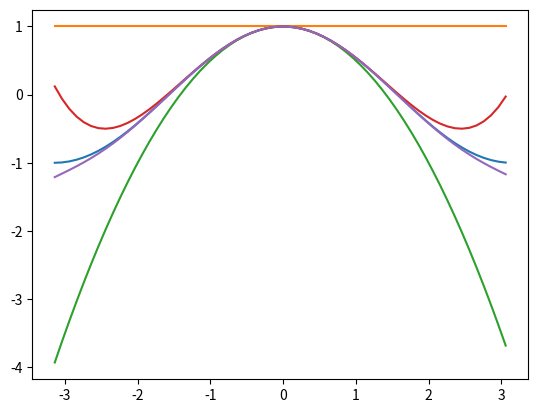

Write the Python code that produced this figure.
import matplotlib.pyplot as plt
import math

def get_x(minx , maxx , step):
    x_range = []
    current_x = minx

    while current_x <= maxx:
        x_range.append(current_x)
        current_x = current_x + step
    return x_range

def get_x2(range_x):
    y_range = []
    for x in range_x:
         y_range.append(x**2)        
    return y_range

def get_cosx(range_x):
    y_range = []
    for x in range_x:
        y_range.append(math.cos(x))
    return y_range

def factorial(n):
    mul = 1 
    for i in range (1 , n + 1):
        mul = mul * i 
    return mul
    
def taylorcosx(x,n):
    sum = 0
    sign = 1
    for i in range(n):
        w = 2 * i 
        sum = sum + sign * (x**w) / factorial(w)
        
        sign = sign * -1

    return sum   

def get_taylorcosx(range_x,n):
    y_range = []
    for x in range_x:
        y_range.append(taylorcosx(x , n))
    return y_range

if __name__ == '__main__':
    x = get_x (-3.14 , 3.14 , 0.1)
    y_cos = get_cosx(x)
    plt.plot (x , y_cos)
    plt.show()
    for i in range(1, 5):
        y_tcos = get_taylorcosx(x, i)
        plt.plot(x, y_tcos)
    plt.show()


